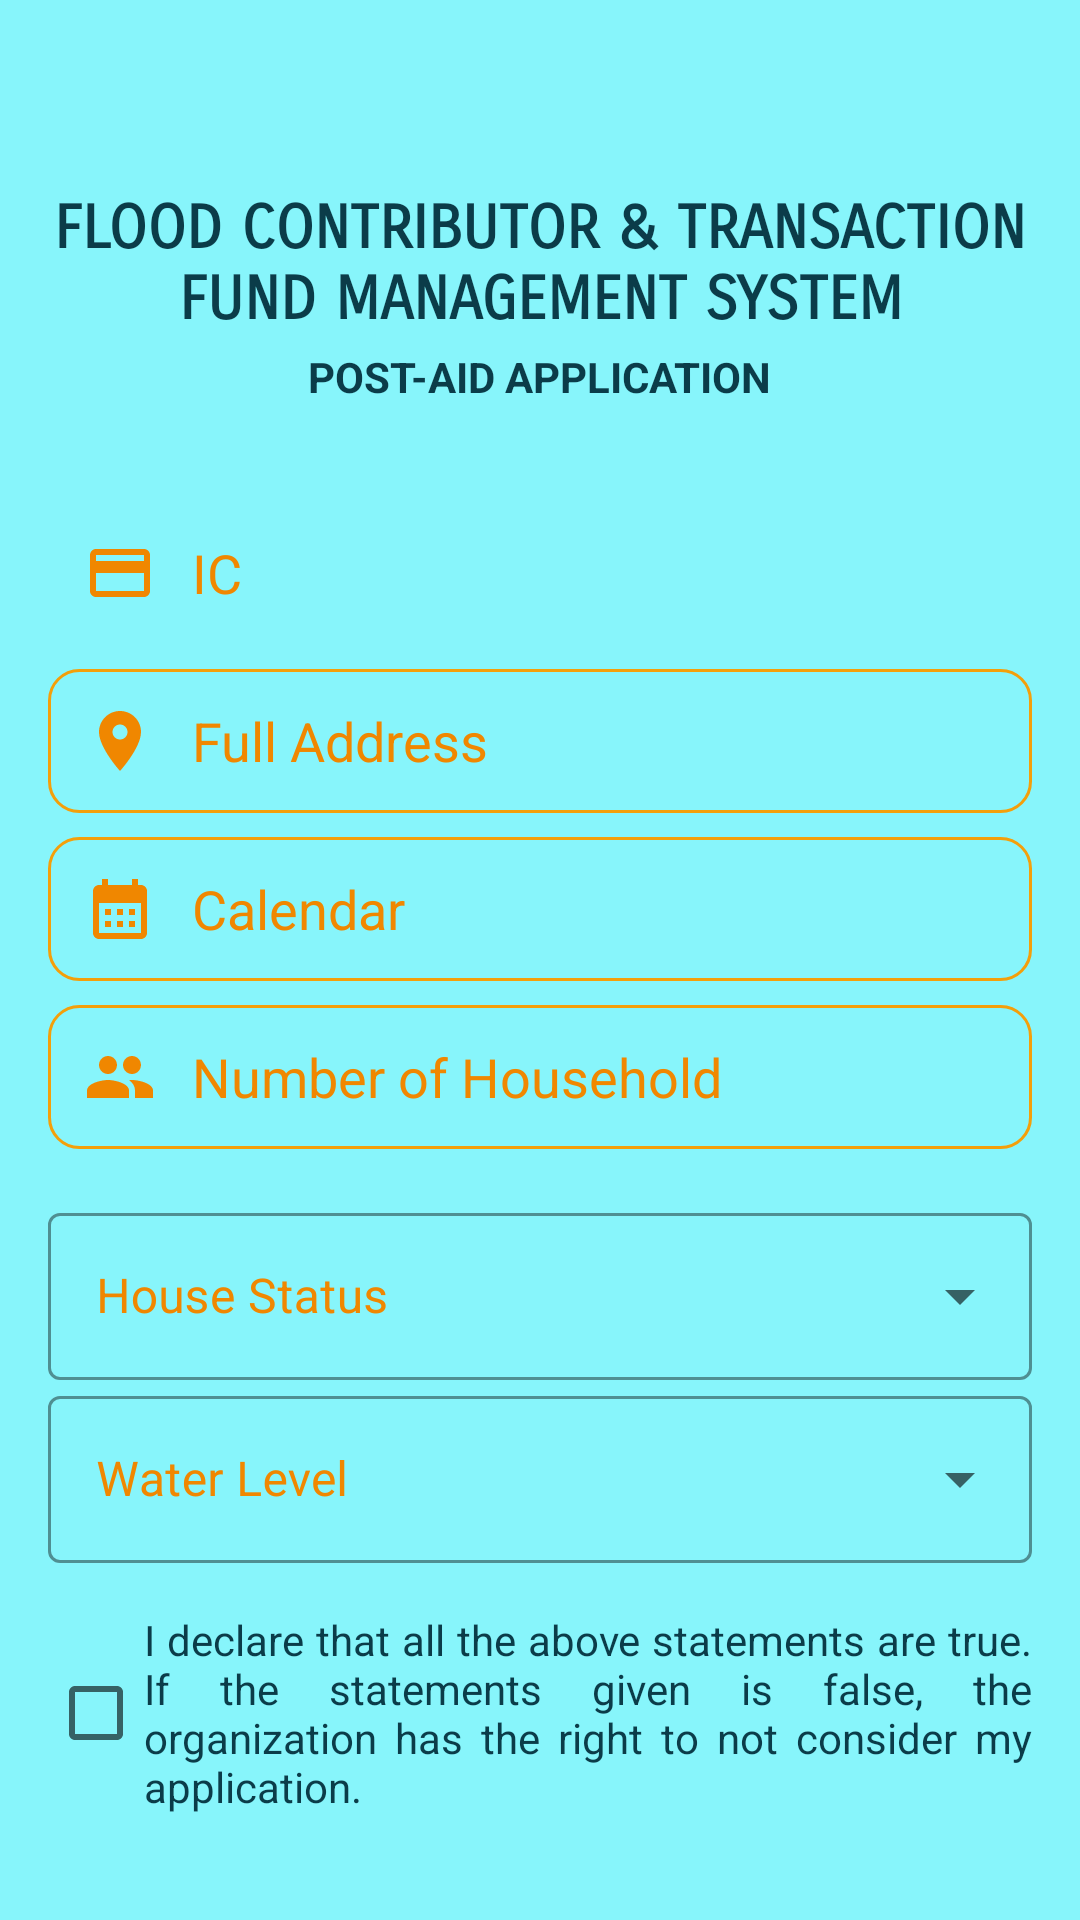

Layout XML and referenced resources for this Android screen:
<!-- AndroidManifest.xml: application theme Theme.FloodFunding -->
<!-- res/layout/activity_vmenu_post_aid_application.xml -->
<?xml version="1.0" encoding="utf-8"?>
<androidx.constraintlayout.widget.ConstraintLayout xmlns:android="http://schemas.android.com/apk/res/android"
    android:layout_width="match_parent"
    android:layout_height="match_parent"
    android:background="#87F5FB"
    xmlns:app="http://schemas.android.com/apk/res-auto">

    <TextView
        android:id="@+id/title"
        android:layout_width="358dp"
        android:layout_height="44dp"
        android:layout_marginLeft="24dp"
        android:layout_marginTop="64dp"
        android:layout_marginRight="24dp"
        android:fontFamily="sans-serif-smallcaps"
        android:gravity="center_horizontal"
        android:text="FLOOD CONTRIBUTOR &amp; TRANSACTION FUND MANAGEMENT SYSTEM"
        android:textColor="#0B3C49"
        android:textSize="20sp"
        android:textStyle="bold"
        app:layout_constraintBottom_toBottomOf="parent"
        app:layout_constraintEnd_toEndOf="parent"
        app:layout_constraintStart_toStartOf="parent"
        app:layout_constraintTop_toTopOf="parent"
        app:layout_constraintVertical_bias="0.0" />

    <TextView
        android:id="@+id/victimTitle"
        android:layout_width="wrap_content"
        android:layout_height="wrap_content"
        android:layout_marginTop="8dp"
        android:text="POST-AID APPLICATION"
        android:textColor="#0B3C49"
        android:textStyle="bold"
        app:layout_constraintBottom_toBottomOf="parent"
        app:layout_constraintEnd_toEndOf="parent"
        app:layout_constraintHorizontal_bias="0.5"
        app:layout_constraintStart_toStartOf="parent"
        app:layout_constraintTop_toBottomOf="@+id/title"
        app:layout_constraintVertical_bias="0.0" />

    <EditText
        android:id="@+id/editTextIc"
        android:layout_width="0dp"
        android:layout_height="wrap_content"
        android:layout_marginStart="16dp"
        android:layout_marginTop="32dp"
        android:layout_marginEnd="16dp"
        android:background="@drawable/v_custom_input"
        android:drawableStart="@drawable/v_custom_card_icon"
        android:drawableLeft="@drawable/v_custom_card_icon"
        android:drawablePadding="12dp"
        android:ems="10"
        android:hint="IC"
        android:inputType="textEmailAddress"
        android:minHeight="48dp"
        android:paddingStart="12dp"
        android:paddingEnd="12dp"
        android:textColor="#0B3C49"
        android:textColorHint="#F08700"
        app:layout_constraintBottom_toBottomOf="parent"
        app:layout_constraintEnd_toEndOf="parent"
        app:layout_constraintHorizontal_bias="0.0"
        app:layout_constraintStart_toStartOf="parent"
        app:layout_constraintTop_toBottomOf="@+id/victimTitle"
        app:layout_constraintVertical_bias="0.0"
        android:enabled="false"/>

    <EditText
        android:id="@+id/editTextAddress"
        android:layout_width="0dp"
        android:layout_height="wrap_content"
        android:layout_marginStart="16dp"
        android:layout_marginTop="8dp"
        android:layout_marginEnd="16dp"
        android:background="@drawable/v_custom_input"
        android:drawableStart="@drawable/v_custom_address_icon"
        android:drawableLeft="@drawable/v_custom_address_icon"
        android:drawablePadding="12dp"
        android:ems="10"
        android:hint="Full Address"
        android:inputType="textEmailAddress"
        android:minHeight="48dp"
        android:paddingStart="12dp"
        android:paddingEnd="12dp"
        android:textColor="#0B3C49"
        android:textColorHint="#F08700"
        app:layout_constraintBottom_toBottomOf="parent"
        app:layout_constraintEnd_toEndOf="parent"
        app:layout_constraintHorizontal_bias="0.0"
        app:layout_constraintStart_toStartOf="parent"
        app:layout_constraintTop_toBottomOf="@+id/editTextIc"
        app:layout_constraintVertical_bias="0.0" />

    <EditText
        android:id="@+id/editTextDate"
        android:layout_width="0dp"
        android:layout_height="wrap_content"
        android:layout_marginStart="16dp"
        android:layout_marginTop="8dp"
        android:layout_marginEnd="16dp"
        android:background="@drawable/v_custom_input"
        android:drawableStart="@drawable/v_custom_calendar_icon"
        android:drawableLeft="@drawable/v_custom_calendar_icon"
        android:drawablePadding="12dp"
        android:ems="10"
        android:focusable="false"
        android:hint="Calendar"
        android:inputType="date"
        android:minHeight="48dp"
        android:paddingStart="12dp"
        android:paddingEnd="12dp"
        android:textColor="#0B3C49"
        android:textColorHint="#F08700"
        app:layout_constraintBottom_toBottomOf="parent"
        app:layout_constraintEnd_toEndOf="parent"
        app:layout_constraintHorizontal_bias="0.5"
        app:layout_constraintStart_toStartOf="parent"
        app:layout_constraintTop_toBottomOf="@+id/editTextAddress"
        app:layout_constraintVertical_bias="0.0" />

    <EditText
        android:id="@+id/editTextHousehold"
        android:layout_width="0dp"
        android:layout_height="wrap_content"
        android:layout_marginStart="16dp"
        android:layout_marginTop="8dp"
        android:layout_marginEnd="16dp"
        android:background="@drawable/v_custom_input"
        android:drawableStart="@drawable/v_custom_household_icon"
        android:drawableLeft="@drawable/v_custom_household_icon"
        android:drawablePadding="12dp"
        android:ems="10"
        android:hint="Number of Household"
        android:inputType="number"
        android:minHeight="48dp"
        android:paddingStart="12dp"
        android:paddingEnd="12dp"
        android:textColor="#0B3C49"
        android:textColorHint="#F08700"
        app:layout_constraintBottom_toBottomOf="parent"
        app:layout_constraintEnd_toEndOf="parent"
        app:layout_constraintHorizontal_bias="0.5"
        app:layout_constraintStart_toStartOf="parent"
        app:layout_constraintTop_toBottomOf="@+id/editTextDate"
        app:layout_constraintVertical_bias="0.0" />

    <Button
        android:id="@+id/applyBtn"
        android:layout_width="wrap_content"
        android:layout_height="wrap_content"
        android:layout_marginTop="32dp"
        android:backgroundTint="#F08700"
        android:text="apply"
        android:textColor="#0B3C49"
        android:textStyle="bold"
        app:layout_constraintBottom_toBottomOf="parent"
        app:layout_constraintEnd_toEndOf="parent"
        app:layout_constraintHorizontal_bias="0.498"
        app:layout_constraintStart_toStartOf="parent"
        app:layout_constraintTop_toBottomOf="@+id/dataDeclaration"
        app:layout_constraintVertical_bias="0.0" />

    <ProgressBar
        android:id="@+id/progressBar3"
        style="?android:attr/progressBarStyle"
        android:layout_width="wrap_content"
        android:layout_height="wrap_content"
        android:layout_marginTop="8dp"
        android:visibility="invisible"
        app:layout_constraintBottom_toBottomOf="parent"
        app:layout_constraintEnd_toEndOf="parent"
        app:layout_constraintHorizontal_bias="0.5"
        app:layout_constraintStart_toStartOf="parent"
        app:layout_constraintTop_toBottomOf="@+id/applyBtn"
        app:layout_constraintVertical_bias="0.0" />

    <com.google.android.material.textfield.TextInputLayout
        android:id="@+id/textInputLayout2"
        style="@style/Widget.MaterialComponents.TextInputLayout.OutlinedBox.ExposedDropdownMenu"
        android:layout_width="match_parent"
        android:layout_height="wrap_content"
        android:layout_marginStart="16dp"
        android:layout_marginTop="16dp"
        android:layout_marginEnd="16dp"
        android:hint="House Status"
        android:minHeight="48dp"
        android:textColorHint="#F08700"
        app:boxStrokeColor="#0B3C49"
        app:layout_constraintBottom_toBottomOf="parent"
        app:layout_constraintEnd_toEndOf="parent"
        app:layout_constraintHorizontal_bias="0.0"
        app:layout_constraintStart_toStartOf="parent"
        app:layout_constraintTop_toBottomOf="@+id/editTextHousehold"
        app:layout_constraintVertical_bias="0.0">

        <AutoCompleteTextView
            android:id="@+id/residentalStat"
            android:layout_width="match_parent"
            android:layout_height="match_parent"
            android:layout_weight="1"
            android:inputType="none"
            android:textColor="#0B3C49"
            android:textColorHint="#ABF49F0A" />
    </com.google.android.material.textfield.TextInputLayout>

    <com.google.android.material.textfield.TextInputLayout
        android:id="@+id/textInputLayout"
        style="@style/Widget.MaterialComponents.TextInputLayout.OutlinedBox.ExposedDropdownMenu"
        android:layout_width="match_parent"
        android:layout_height="wrap_content"
        android:layout_marginStart="16dp"
        android:layout_marginEnd="16dp"
        android:hint="Water Level"
        android:minHeight="48dp"
        android:textColorHint="#F08700"
        app:boxStrokeColor="#0B3C49"
        app:layout_constraintBottom_toBottomOf="parent"
        app:layout_constraintEnd_toEndOf="parent"
        app:layout_constraintHorizontal_bias="0.0"
        app:layout_constraintStart_toStartOf="parent"
        app:layout_constraintTop_toBottomOf="@+id/textInputLayout2"
        app:layout_constraintVertical_bias="0.0">

        <AutoCompleteTextView
            android:id="@+id/waterLevel"
            android:layout_width="match_parent"
            android:layout_height="match_parent"
            android:layout_weight="1"
            android:inputType="none"
            android:textColor="#0B3C49"
            android:textColorHint="#ABF49F0A" />
    </com.google.android.material.textfield.TextInputLayout>

    <CheckBox
        android:id="@+id/dataDeclaration"
        android:layout_width="0dp"
        android:layout_height="wrap_content"
        android:layout_marginStart="16dp"
        android:layout_marginTop="16dp"
        android:layout_marginEnd="16dp"
        android:justificationMode="inter_word"
        android:text="I declare that all the above statements are true. If the statements given is false, the organization has the right to not consider my application."
        android:textColor="#0B3C49"

        app:layout_constraintBottom_toBottomOf="parent"
        app:layout_constraintEnd_toEndOf="parent"
        app:layout_constraintHorizontal_bias="1.0"
        app:layout_constraintStart_toStartOf="parent"
        app:layout_constraintTop_toBottomOf="@+id/textInputLayout"
        app:layout_constraintVertical_bias="0.0" />

</androidx.constraintlayout.widget.ConstraintLayout>
<!-- resources referenced by this layout -->
<resources>
  <!-- drawable v_custom_address_icon (drawable) -->
  <?xml version="1.0" encoding="utf-8"?>
  <selector xmlns:android="http://schemas.android.com/apk/res/android">
  
      <item android:state_focused="true"
          android:drawable="@drawable/v_ic_address_focused"/>
  
      <item android:state_focused="false"
          android:drawable="@drawable/v_ic_address"/>
  
  </selector>
  <!-- drawable v_custom_calendar_icon (drawable) -->
  <?xml version="1.0" encoding="utf-8"?>
  <selector xmlns:android="http://schemas.android.com/apk/res/android">
  
      <item android:state_focused="true"
          android:drawable="@drawable/v_ic_calendar_focused"/>
  
      <item android:state_focused="false"
          android:drawable="@drawable/v_ic_calendar"/>
  
  </selector>
  <!-- drawable v_custom_card_icon (drawable) -->
  <?xml version="1.0" encoding="utf-8"?>
  <selector xmlns:android="http://schemas.android.com/apk/res/android">
  
      <item android:state_focused="true"
          android:drawable="@drawable/v_ic_card_focused"/>
  
      <item android:state_focused="false"
          android:drawable="@drawable/v_ic_card"/>
  
  </selector>
  <!-- drawable v_custom_household_icon (drawable) -->
  <?xml version="1.0" encoding="utf-8"?>
  <selector xmlns:android="http://schemas.android.com/apk/res/android">
  
      <item android:state_focused="true"
          android:drawable="@drawable/v_ic_household_focused"/>
  
      <item android:state_focused="false"
          android:drawable="@drawable/v_ic_household"/>
  
  </selector>
  <!-- drawable v_ic_address_focused (drawable) -->
  <vector android:height="24dp" android:tint="#0b3c49"
      android:viewportHeight="24" android:viewportWidth="24"
      android:width="24dp" xmlns:android="http://schemas.android.com/apk/res/android">
      <path android:fillColor="@android:color/white" android:pathData="M12,2C8.13,2 5,5.13 5,9c0,5.25 7,13 7,13s7,-7.75 7,-13c0,-3.87 -3.13,-7 -7,-7zM12,11.5c-1.38,0 -2.5,-1.12 -2.5,-2.5s1.12,-2.5 2.5,-2.5 2.5,1.12 2.5,2.5 -1.12,2.5 -2.5,2.5z"/>
  </vector>
  <!-- drawable v_ic_address (drawable) -->
  <vector android:height="24dp" android:tint="#F08700"
      android:viewportHeight="24" android:viewportWidth="24"
      android:width="24dp" xmlns:android="http://schemas.android.com/apk/res/android">
      <path android:fillColor="@android:color/white" android:pathData="M12,2C8.13,2 5,5.13 5,9c0,5.25 7,13 7,13s7,-7.75 7,-13c0,-3.87 -3.13,-7 -7,-7zM12,11.5c-1.38,0 -2.5,-1.12 -2.5,-2.5s1.12,-2.5 2.5,-2.5 2.5,1.12 2.5,2.5 -1.12,2.5 -2.5,2.5z"/>
  </vector>
  <!-- drawable v_ic_calendar (drawable) -->
  <vector android:height="24dp" android:tint="#F08700"
      android:viewportHeight="24" android:viewportWidth="24"
      android:width="24dp" xmlns:android="http://schemas.android.com/apk/res/android">
      <path android:fillColor="@android:color/white" android:pathData="M19,4h-1V2h-2v2H8V2H6v2H5C3.89,4 3.01,4.9 3.01,6L3,20c0,1.1 0.89,2 2,2h14c1.1,0 2,-0.9 2,-2V6C21,4.9 20.1,4 19,4zM19,20H5V10h14V20zM9,14H7v-2h2V14zM13,14h-2v-2h2V14zM17,14h-2v-2h2V14zM9,18H7v-2h2V18zM13,18h-2v-2h2V18zM17,18h-2v-2h2V18z"/>
  </vector>
  <!-- drawable v_ic_card_focused (drawable) -->
  <vector android:height="24dp" android:tint="#0b3c49"
      android:viewportHeight="24" android:viewportWidth="24"
      android:width="24dp" xmlns:android="http://schemas.android.com/apk/res/android">
      <path android:fillColor="@android:color/white" android:pathData="M20,4L4,4c-1.11,0 -1.99,0.89 -1.99,2L2,18c0,1.11 0.89,2 2,2h16c1.11,0 2,-0.89 2,-2L22,6c0,-1.11 -0.89,-2 -2,-2zM20,18L4,18v-6h16v6zM20,8L4,8L4,6h16v2z"/>
  </vector>
  <!-- drawable v_ic_card (drawable) -->
  <vector android:height="24dp" android:tint="#F08700"
      android:viewportHeight="24" android:viewportWidth="24"
      android:width="24dp" xmlns:android="http://schemas.android.com/apk/res/android">
      <path android:fillColor="@android:color/white" android:pathData="M20,4L4,4c-1.11,0 -1.99,0.89 -1.99,2L2,18c0,1.11 0.89,2 2,2h16c1.11,0 2,-0.89 2,-2L22,6c0,-1.11 -0.89,-2 -2,-2zM20,18L4,18v-6h16v6zM20,8L4,8L4,6h16v2z"/>
  </vector>
</resources>
